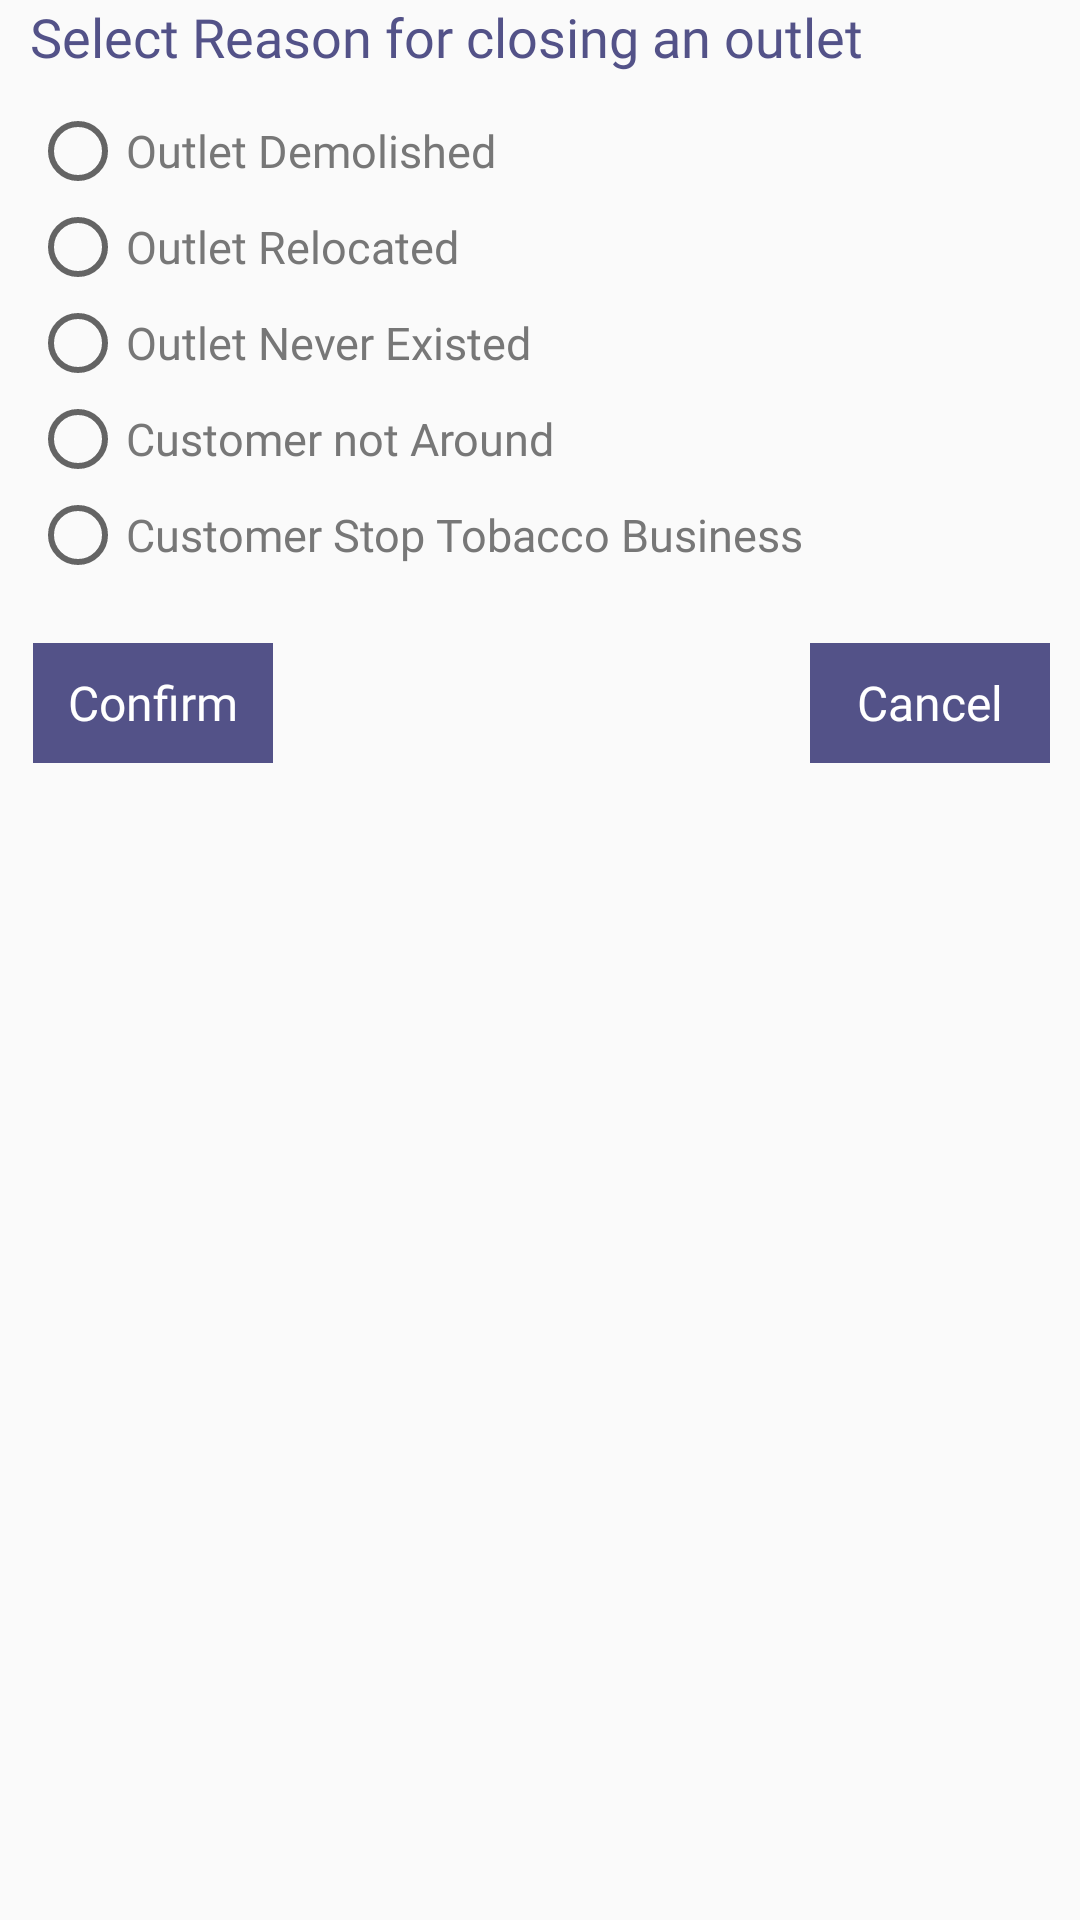

Here is an Android app screen rendered from its layout file. Give the layout XML and the strings, colors and styles it references.
<!-- AndroidManifest.xml: application theme AppTheme -->
<!-- res/layout/outlet_close_reason_dialog.xml -->
<?xml version="1.0" encoding="utf-8"?>
<androidx.constraintlayout.widget.ConstraintLayout
    xmlns:android="http://schemas.android.com/apk/res/android"
    xmlns:app="http://schemas.android.com/apk/res-auto"
    xmlns:tools="http://schemas.android.com/tools"
    android:layout_width="match_parent"
    android:layout_height="match_parent"
    >

    <LinearLayout
        android:layout_width="match_parent"
        android:layout_height="match_parent"
        android:scrollbars="vertical"
        android:orientation="vertical"
        android:fadeScrollbars="true"
        android:layout_marginStart="10dp"
        >

        <TextView
            android:layout_width="match_parent"
            android:layout_height="wrap_content"
            android:text="Select Reason for closing an outlet"
            android:textSize="18dp"
            android:fontFamily="@font/roboto_bold"
            android:textColor="@color/clr_otp_bg"
            />

        <RadioGroup
            android:layout_width="fill_parent"
            android:layout_height="wrap_content"
            android:layout_below="@+id/groupRadios"
            android:layout_marginTop="10dp"
            android:id="@+id/radioGroups"
           >

            <RadioButton
                android:id="@+id/radioButton"
                android:layout_width="wrap_content"
                android:layout_height="wrap_content"
                android:checked="false"
                android:text="Outlet Demolished"
                android:textSize="15dp"
                android:fontFamily="@font/roboto_medium"
                android:textColor="@color/monsoon"/>

            <RadioButton
                android:layout_width="wrap_content"
                android:layout_height="wrap_content"
                android:text="Outlet Relocated"
                android:id="@+id/radioButton2"
                android:checked="false"
                android:textSize="15dp"
                android:fontFamily="@font/roboto_medium"
                android:textColor="@color/monsoon"/>

            <RadioButton
                android:layout_width="wrap_content"
                android:layout_height="wrap_content"
                android:text="Outlet Never Existed"
                android:id="@+id/radioButton3"
                android:checked="false"
                android:textSize="15dp"
                android:fontFamily="@font/roboto_medium"
                android:textColor="@color/monsoon"/>

            <RadioButton
                android:layout_width="wrap_content"
                android:layout_height="wrap_content"
                android:text="Customer not Around"
                android:id="@+id/radioButton4"
                android:checked="false"
                android:textSize="15dp"
                android:fontFamily="@font/roboto_medium"
                android:textColor="@color/monsoon"/>

            <RadioButton
                android:layout_width="wrap_content"
                android:layout_height="wrap_content"
                android:text="Customer Stop Tobacco Business"
                android:id="@+id/radioButton5"
                android:checked="false"
                android:textSize="15dp"
                android:fontFamily="@font/roboto_medium"
                android:textColor="@color/monsoon"/>

        </RadioGroup>

        <androidx.constraintlayout.widget.ConstraintLayout
            android:id="@+id/ela"
            android:layout_width="match_parent"
            android:layout_height="wrap_content"
            android:layout_marginTop="20dp">

            <TextView
                android:id="@+id/confirm_reasons"
                android:layout_width="80dp"
                android:layout_height="40dp"
                android:layout_marginStart="1dp"
                android:background="@color/clr_otp_bg"
                android:fontFamily="@font/roboto_bold"
                android:gravity="center_vertical"
                android:text="Confirm"
                android:textAlignment="center"
                android:textColor="@color/white"
                android:textSize="16dp"
                app:layout_constraintStart_toStartOf="parent"
                tools:ignore="MissingConstraints,RtlCompat" />

            <ProgressBar
                android:id="@+id/progress_bar"
                android:visibility="gone"
                android:layout_width="80dp"
                android:layout_height="40dp"
                tools:ignore="MissingConstraints"
                android:indeterminateTint="@color/clr_otp_bg"
                android:indeterminate="true"
                />

            <TextView
                android:id="@+id/close_reasons"
                android:layout_width="80dp"
                android:layout_height="40dp"
                android:layout_marginEnd="10dp"
                android:background="@color/clr_otp_bg"
                android:fontFamily="@font/roboto_bold"
                android:gravity="center_vertical"
                android:text="Cancel"
                android:textAlignment="center"
                android:textColor="@color/white"
                android:textSize="16dp"
                app:layout_constraintEnd_toEndOf="parent"
                tools:ignore="MissingConstraints,RtlCompat" />

        </androidx.constraintlayout.widget.ConstraintLayout>

    </LinearLayout>
</androidx.constraintlayout.widget.ConstraintLayout>
<!-- resources referenced by this layout -->
<resources>
  <color name="clr_otp_bg">#535288</color>
  <color name="monsoon">#777777</color>
  <color name="white">#FFF</color>
  <style name="AppTheme" parent="Theme.AppCompat.Light.NoActionBar">
          
          <item name="colorPrimary">@color/colorPrimary</item>
          <item name="colorPrimaryDark">@color/jet</item>
          <item name="colorAccent">@color/colorAccent</item>
      </style>
  <color name="colorPrimary">#0277BD</color>
  <color name="jet">#222222</color>
  <color name="colorAccent">#FF4081</color>
</resources>
